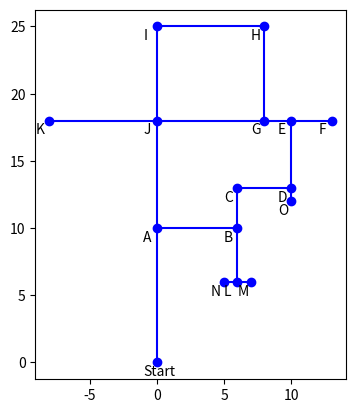

Write the Python code that produced this figure.
import numpy as np
import matplotlib.pyplot as plt
import math

class edge:
    def __init__(self,node1coords, node2coords, weight):
        self.startPt = node1coords
        self.endPt = node2coords
        self.weight = weight
class node:
    def __init__(self,name, coords):
        self.name = name
        self.coords = coords
        self.Xcoord = coords[0]
        self.Ycoord = coords[1]

class mazeMap:
    def __init__(self,nodeList,edgeList):
        self.nodes = nodeList
        self.edges = edgeList

    

def visualizeMap(mazeMap):
    for node in mazeMap.nodes:
        plt.plot(node.Xcoord,node.Ycoord, color = 'blue',marker = 'o')
        plt.annotate(node.name, (node.Xcoord-1,node.Ycoord-1))
    
    for edge in mazeMap.edges:
        plt.plot([edge.startPt[0],edge.endPt[0]],[edge.startPt[1],edge.endPt[1]],color = 'blue')
    plt.axis('scaled')
    plt.show()


class robot:
    def __init__(self,maze):
        self.position =  np.array([0,0])
        self.adjList = {}
        self.currentPoint = 0
        self.heading = 2 # 1E, 2N, 3W, 4S
        self.totalPoints = 1
        self.pointArray = []
        self.typeArray = []
        self.exploredArray = []
        self.coordinateArray = []
        self.fullMap = maze
        self.exploredMap = mazeMap([[0,0]],[])
        self.moveDistance = None
        self.flag = False

    def analyzeIntersection(self):
        intersectionType = 0
        self.neighbors = []
        self.directions = []
        self.prevPoint = self.currentPoint
        print("----------------------------")
        print("Current Node: ", self.currentPoint)
        print("Position: ", self.position)
        print("Heading: ", self.heading)
        print("Coordinate Array: ", self.coordinateArray)
        print("Type Array: ", self.typeArray)
        print("Explored Array: ", self.exploredArray)
        print("Point Array: ", self.pointArray)
    
        
        # Get intersection Type (Will be based on IR Readings on Real Robot)
        for edge in self.fullMap.edges:
            #Generate number of edges leaving current position
            comparison1 = self.position == edge.startPt
            comparison2 = self.position == edge.endPt
        
            if comparison1.all():
                self.neighbors.append(edge.endPt)
                intersectionType += 1
                self.directions.append(self.getDirection(edge.endPt))
            elif comparison2.all():
                self.neighbors.append(edge.startPt)
                intersectionType += 1
                self.directions.append(self.getDirection(edge.startPt))

        #subtract one to get intersection "Type"
        intersectionType -= 1

        #If node has never been visited
        if list(self.position) not in self.coordinateArray:
            #Add new node to point array 
            self.pointArray.append(len(self.pointArray))

            #Set current point
            self.currentPoint = self.pointArray[-1]

            #If you've moved add connection to adjacency list
            if self.moveDistance != None:
                if self.prevPoint in self.adjList.keys() and [self.currentPoint, self.moveDistance] not in self.adjList[self.prevPoint]:
                    self.adjList[self.prevPoint].append([self.currentPoint, self.moveDistance])
                else:
                    self.adjList[self.prevPoint] = [[self.currentPoint, self.moveDistance]]
                if self.currentPoint in self.adjList.keys() and [self.prevPoint, self.moveDistance] not in self.adjList[self.currentPoint]:
                    self.adjList[self.currentPoint].append([self.prevPoint, self.moveDistance])

                else:
                    self.adjList[self.currentPoint] = [[self.prevPoint, self.moveDistance]]

            # Update various arrays with new node info        
            self.coordinateArray.append(list(self.position))
            self.exploredArray.append(1)
            self.typeArray.append(intersectionType)
            self.totalPoints +=1

            #Choose next point to travel
            self.chooseNextPoint()

        #Else if node hasn't been "fully explored"
        elif self.typeArray[self.coordinateArray.index(list(self.position))] - self.exploredArray[self.coordinateArray.index(list(self.position))]>0:
            #TODO: if revisiting a node
            self.currentPoint = self.coordinateArray.index(list(self.position))
           
            if [self.prevPoint, self.moveDistance] not in self.adjList[self.currentPoint]:
                self.adjList[self.currentPoint].append([self.prevPoint, self.moveDistance])
            if [self.currentPoint, self.moveDistance] not in self.adjList[self.prevPoint]:
                self.adjList[self.prevPoint].append([self.currentPoint, self.moveDistance])
            print("NOT FULLY VISITED")
            print("Times Visited: ", self.exploredArray[self.coordinateArray.index(list(self.position))])
            self.chooseNextPoint(self.exploredArray[self.coordinateArray.index(list(self.position))])
            self.exploredArray[self.coordinateArray.index(list(self.position))]+=1

        #Else node has been "Fully Explored"
        else:
            self.currentPoint = self.coordinateArray.index(list(self.position))
            if [self.prevPoint, self.moveDistance] not in self.adjList[self.currentPoint]:
                self.adjList[self.currentPoint].append([self.prevPoint, self.moveDistance])
            if [self.currentPoint, self.moveDistance] not in self.adjList[self.prevPoint]:
                self.adjList[self.prevPoint].append([self.currentPoint, self.moveDistance])
            
            #Generate unexplored Nodes
            unexplored = self.getUnexploredNodes()

            #Djikstras algorithm to generate path to nearest unfully explored node
            closestUnexploredPath = self.djikstrasNextPoint(unexplored)
            for node in closestUnexploredPath:
                self.nextPoint = np.array(self.coordinateArray[node])
                self.move()
            
            #move through path to nearest unexplored
            self.flag = True
            self.analyzeIntersection()

        print("ADJ: ", self.adjList)

    def getDirection(self,nextPoint):
        diff = self.position-nextPoint
    
        if diff[0]<0:
            direction = 1
        elif diff[0]>0:
            direction = 3
        elif diff[1]<0:
            direction = 2
        elif diff[1]>0:
            direction = 4

        return direction

    def chooseNextPoint(self,timesVisited = 0, fullyVisited = False):
        opposite = {
                1:3,
                2:4,
                3:1,
                4:2
                }

        #for direction in self.directions
        if fullyVisited == False:
            #Pick Next Direction Based on Priority List
            nextDirection = sorted(self.directions)[timesVisited]

            #Ensure if possible the robot doesn't turn 180 degrees
            if nextDirection == opposite.get(self.heading) and len(self.directions)-1>timesVisited:
                nextDirection = sorted(self.directions)[timesVisited+1] 

            #Set new Heading
            self.heading = nextDirection
        
        self.nextPoint = np.array(self.neighbors[self.directions.index(nextDirection)])
        print("NEXT PT: ", self.nextPoint)
    
    def djikstrasNextPoint(self,unexploredNodesList):
        Unexplored = self.pointArray
        explored = []
        neighbors = []
        Distances = [] 
        Paths = []
        currentNode = self.currentPoint 
        #Initialize inf distance and empty paths
        for i in range(self.totalPoints-1):
            if i == self.currentPoint:
                Distances.append(0)
                Paths.append([self.currentPoint])
            else:
                Distances.append(math.inf)
                Paths.append([])
        while len(Unexplored) > 0:
            for neighbor in self.adjList[currentNode]:
                if neighbor[0] not in explored and neighbor[0] not in neighbors:
                    neighbors.append(neighbor[0])
                    if neighbor[1] + Distances[currentNode] < Distances[neighbor[0]]:
                        Distances[neighbor[0]] = neighbor[1] + Distances[currentNode]
                        Paths[neighbor[0]] = Paths[currentNode].copy()
                        
                        Paths[neighbor[0]].extend([neighbor[0]])

            explored.append(currentNode)
            Unexplored.remove(currentNode)
        
            if len(neighbors) > 0:
                currentNode = neighbors[0]
                neighbors.remove(currentNode)

        unexploredDistances = []
        for node in unexploredNodesList:
            unexploredDistances.append(Distances[node])

        unexploredPath = Paths[unexploredNodesList[unexploredDistances.index(min(unexploredDistances))]]
        return unexploredPath
        


    def getUnexploredNodes(self):
        #Returns list of nodes that havent been fully explored
        unexploredNodes = []
        for node in self.pointArray:
            if self.typeArray[node]-self.exploredArray[node] > 0:
                 unexploredNodes.append(self.pointArray[node])

        return unexploredNodes

    def turn(self):
        pass
    
    def move(self):
        print(str(self.position) + " --> "+ str(self.nextPoint))
        self.moveDistance = max(abs(self.nextPoint-self.position))
        self.position = self.nextPoint
        self.nextPoint = []

       
    


#Generate Example Map
node1 = node('Start', np.array([0,0]))
node2 = node('A', np.array([0,10]))
node3 = node('B', np.array([6,10]))
node4 = node('C', np.array([6,13]))
node5 = node('D', np.array([10,13]))
node6 = node('E', np.array([10,18]))
node7 = node('F', np.array([13,18]))
node8 = node('G', np.array([8,18]))
node9 = node('H', np.array([8,25]))
node10 = node('I', np.array([0,25]))
node11 = node('J', np.array([0,18]))
node12 = node('K', np.array([-8,18]))
node13 = node('L', np.array([6,6]))
node14 = node('M', np.array([7,6]))
node15 = node('N', np.array([5,6]))
node16 = node('O', np.array([10,12]))


nodeList = [node1, node2, node3, node4, node5, node6, node7, node8, node9, node10, node11, node12, node13, node14, node15, node16]

edge1 = edge(node1.coords,node2.coords,10)
edge2 = edge(node2.coords,node3.coords, 6)
edge3 = edge(node3.coords,node4.coords, 3)
edge4 = edge(node4.coords,node5.coords, 4)
edge5 = edge(node5.coords,node6.coords, 5)
edge6 = edge(node6.coords,node7.coords, 3)
edge7 = edge(node6.coords,node8.coords, 2)
edge8 = edge(node8.coords,node9.coords, 7)
edge9 = edge(node9.coords,node10.coords, 8)
edge10 = edge(node10.coords,node11.coords, 7)
edge11 = edge(node11.coords,node12.coords, 8)
edge12 = edge(node11.coords,node2.coords, 8)
edge13 = edge(node8.coords,node11.coords, 8)
edge14 = edge(node3.coords,node13.coords, 4)
edge15 = edge(node13.coords,node14.coords, 1)
edge16 = edge(node13.coords,node15.coords, 1)
edge17 = edge(node5.coords,node16.coords, 1)

edgeList = [edge1, edge2, edge3, edge4,edge5, edge6, edge7, edge8,edge9, edge10, edge11, edge12, edge13, edge14, edge15, edge16, edge17]

maze = mazeMap(nodeList,edgeList)

visualizeMap(maze)

#Simulate line following robot on generated map
lineFollower = robot(maze)

while lineFollower.flag == False:
    lineFollower.analyzeIntersection()
    print(lineFollower.getUnexploredNodes())
    lineFollower.move()




